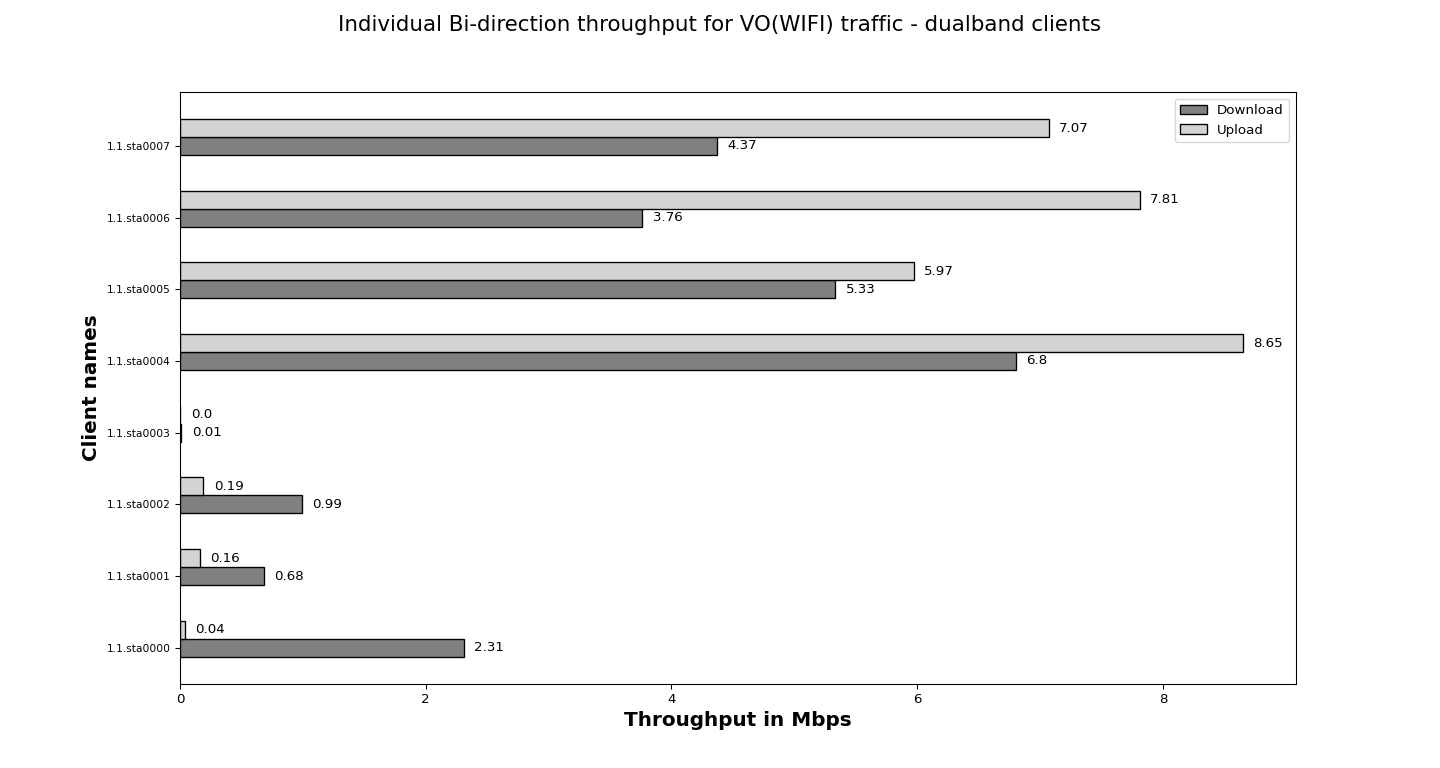

Source data for this figure (header and first rows):
Client names, Download, Upload
1.1.sta0000, 2.31, 0.04
1.1.sta0001, 0.68, 0.16
1.1.sta0002, 0.99, 0.19
1.1.sta0003, 0.01, 0.00
1.1.sta0004, 6.80, 8.65
1.1.sta0005, 5.33, 5.97
1.1.sta0006, 3.76, 7.81
1.1.sta0007, 4.37, 7.07
